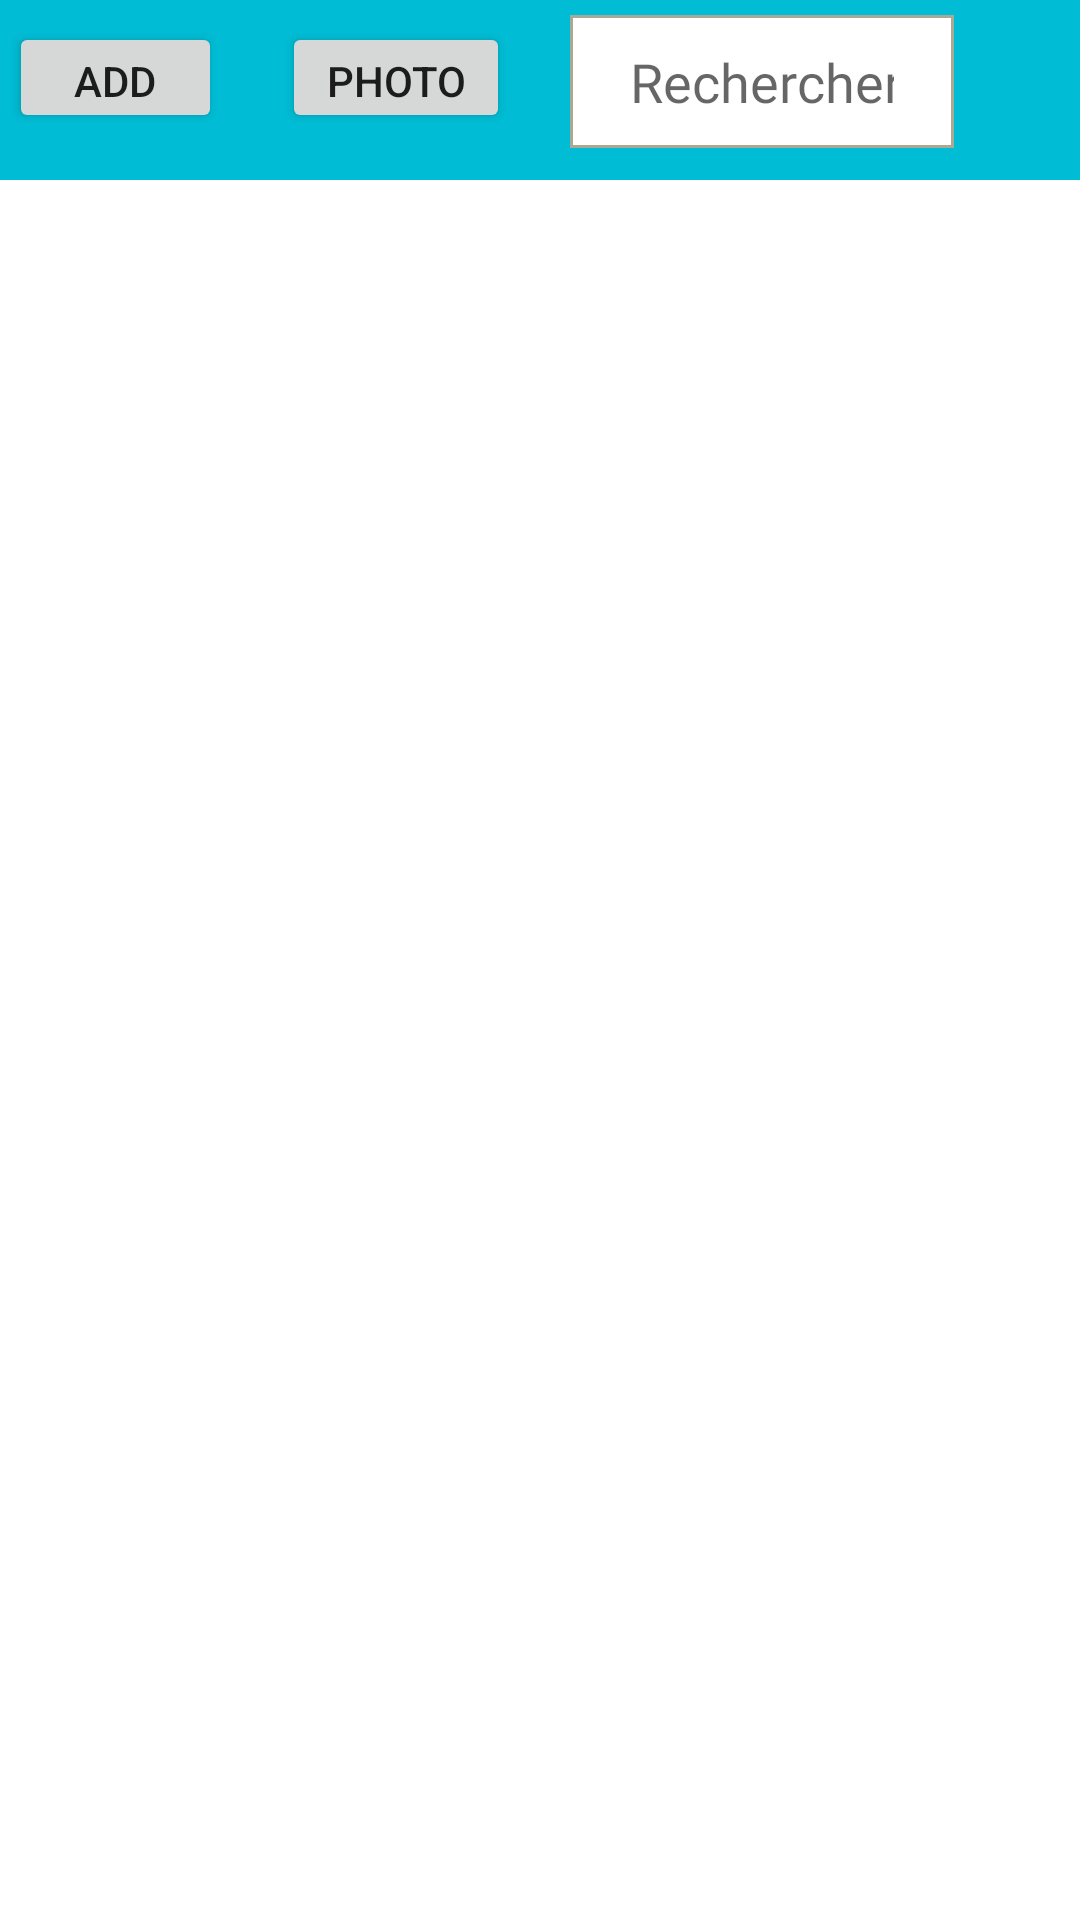

The Android layout XML behind this screen, and the referenced resources:
<!-- AndroidManifest.xml: application theme Theme.MyTags -->
<!-- res/layout/activity_main.xml -->
<?xml version="1.0" encoding="utf-8"?>
<androidx.constraintlayout.widget.ConstraintLayout
    xmlns:android="http://schemas.android.com/apk/res/android"
    xmlns:app="http://schemas.android.com/apk/res-auto"
    xmlns:tools="http://schemas.android.com/tools"
    android:layout_width="match_parent"
    android:layout_height="match_parent"
    tools:context=".MainActivity">


    <LinearLayout
        android:layout_width="0dp"
        android:layout_height="60dp"
        android:background="#00BCD4"
        android:orientation="horizontal"
        android:padding="3dp"
        app:layout_constraintBottom_toBottomOf="parent"
        app:layout_constraintEnd_toEndOf="parent"
        app:layout_constraintHorizontal_bias="0.0"
        app:layout_constraintStart_toStartOf="parent"
        app:layout_constraintTop_toTopOf="parent"
        app:layout_constraintVertical_bias="0.0">

        <Button
            android:id="@+id/buttonCharger"
            android:layout_width="71dp"
            android:layout_height="37dp"
            android:layout_marginRight="20dp"
            android:text="Add" />

        <Button
            android:id="@+id/buttonPhoto"
            android:layout_width="76dp"
            android:layout_height="37dp"
            android:layout_marginRight="20dp"
            android:text="Photo" />

        <EditText
            android:id="@+id/search_field"
            android:layout_width="128dp"
            android:layout_height="wrap_content"
            android:layout_marginTop="2dp"
            android:autofillHints=""
            android:background="@drawable/search_layout"
            android:ems="10"
            android:fontFamily="@font/nunito_semibold"
            android:hint="Rechercher"
            android:inputType="textPersonName"
            android:paddingLeft="20dp"
            android:paddingTop="10dp"
            android:paddingRight="20dp"
            android:paddingBottom="10dp"
            android:textColor="#999999" />

        <ImageView
            android:id="@+id/imageView2"
            android:layout_width="97dp"
            android:layout_height="wrap_content"
            android:layout_marginLeft="5dp"
            android:layout_marginRight="5dp"
            android:layout_weight="1"
            android:padding="2dp"
            app:srcCompat="@drawable/search_img" />


    </LinearLayout>

    






    <androidx.recyclerview.widget.RecyclerView
        android:id="@+id/staggered_rv"
        android:layout_width="410dp"
        android:layout_height="659dp"
        android:layout_marginTop="50dp"
        app:layout_constraintBottom_toBottomOf="parent"
        app:layout_constraintEnd_toEndOf="parent"
        app:layout_constraintHorizontal_bias="1.0"
        app:layout_constraintStart_toStartOf="parent"
        app:layout_constraintTop_toTopOf="parent"
        app:layout_constraintVertical_bias="1.0" />
</androidx.constraintlayout.widget.ConstraintLayout>
<!-- resources referenced by this layout -->
<resources>
  <!-- drawable search_layout (drawable) -->
  <?xml version="1.0" encoding="utf-8"?>
  <shape xmlns:android="http://schemas.android.com/apk/res/android">
      <stroke android:color="#AAA995" android:width="1dp" />
      <solid android:color="#FFFFFF" />
  </shape>
  <style name="Theme.MyTags" parent="Theme.MaterialComponents.DayNight.NoActionBar">
          
          <item name="colorPrimary">@color/green_pack</item>
          <item name="colorPrimaryVariant">@color/yellow_pack</item>
          <item name="colorOnPrimary">@color/beige_pack</item>
          
          <item name="colorSecondary">@color/teal_200</item>
          <item name="colorSecondaryVariant">@color/teal_700</item>
          <item name="colorOnSecondary">@color/black</item>
          
          <item name="android:statusBarColor" tools:targetApi="l">?attr/colorPrimaryVariant</item>
          
      </style>
  <color name="green_pack">#00916E</color>
  <color name="yellow_pack">#FFCF00</color>
  <color name="beige_pack">#FEEFE5</color>
  <color name="teal_200">#FF03DAC5</color>
  <color name="teal_700">#FF018786</color>
  <color name="black">#FF000000</color>
</resources>
